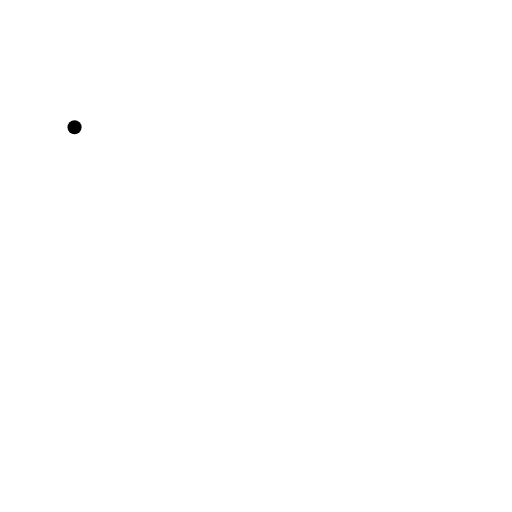
t = 0.00 s
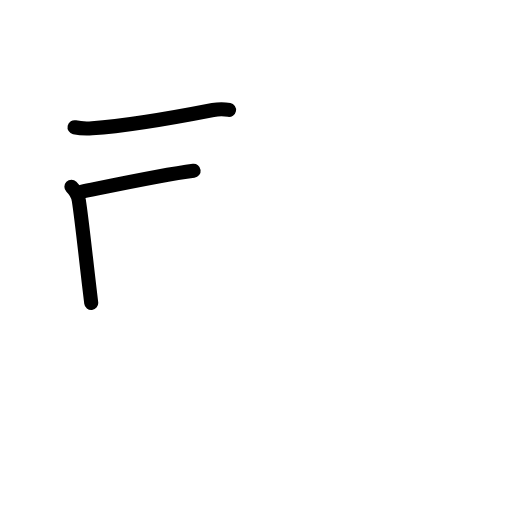
t = 2.20 s
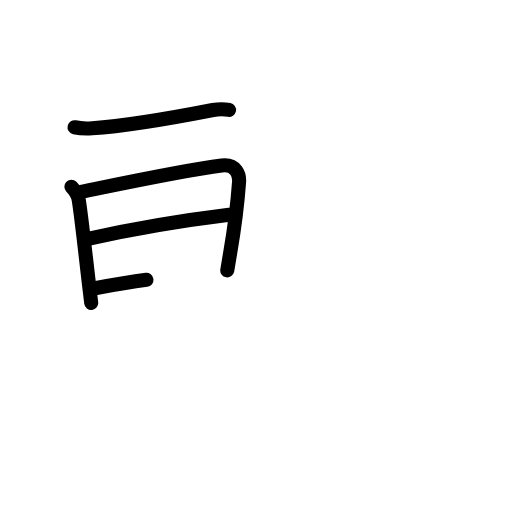
t = 4.40 s
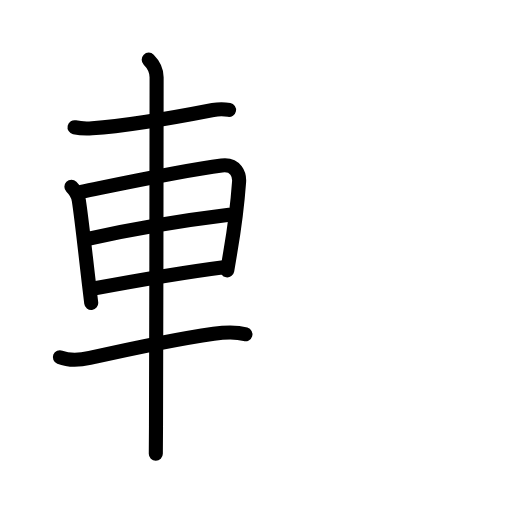
t = 6.60 s
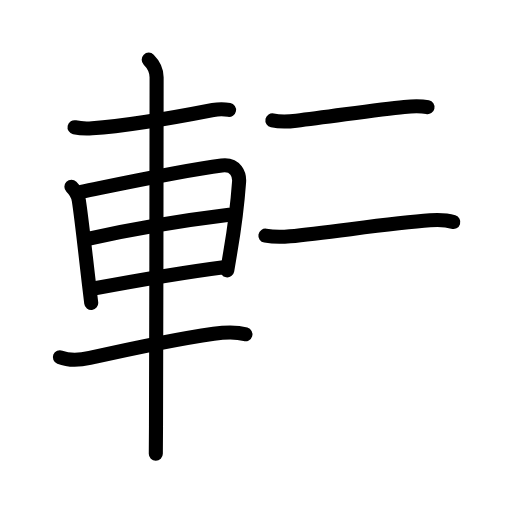
t = 8.80 s
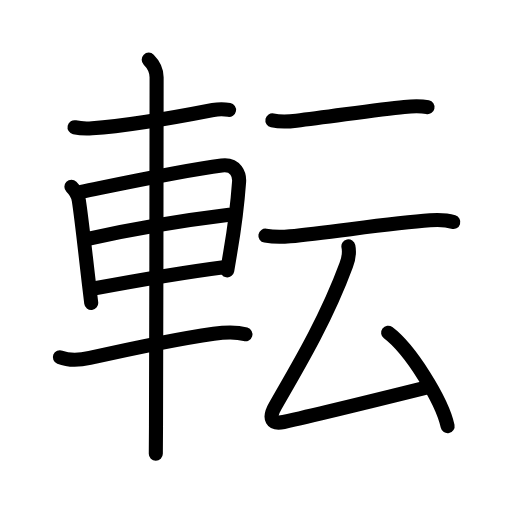
t = 11.00 s

The animated SVG that drew these frames (rendered in a browser with its animation timeline set to each time). Animation: 39 SMIL elements (animate=39); one cycle of 11.00 s.

<?xml version="1.0" encoding="UTF-8"?>
<!--
AniKanjiVG is licensed by CC-BY-SA Paul C. Sommerhoff (https://bitbucket.org/sommerhoff/anikanjivg).
AniKanjiVG uses KanjiVG which is licensed by CC-BY-SA Ulrich Apel (http://kanjivg.tagaini.net).
See also http://creativecommons.org/licenses/by-sa/3.0/
-->
<svg xmlns:kvg='http://kanjivg.tagaini.net' xmlns='http://www.w3.org/2000/svg' width='109' height='109' viewBox='0 0 109 109' style='fill:none;stroke:#000000;stroke-width:3;stroke-linecap:round;stroke-linejoin:round;' id="kvg:kanji_08ee2"><g id="kvg:08ee2" kvg:element="転"><g id="kvg:08ee2-g1" kvg:element="車" kvg:position="left" kvg:radical="general"><path id="kvg:08ee2-s1" kvg:type="㇐" d="M15.87,27.09c1.26,0.28,2.75,0.29,3.74,0.22C26,26.88,37.25,25,45.34,23.42c1.61-0.31,2.6-0.18,3.42-0.02"><animate attributeName="d" begin="0.0s" dur="0.3333333333333333s" from="M15.87,27.09C15.87,27.09,15.87,27.09,15.87,27.09" to="M15.87,27.09c1.26,0.28,2.75,0.29,3.74,0.22" />
<animate attributeName="d" begin="0.3333333333333333s" dur="0.3333333333333333s" from="M15.87,27.09c1.26,0.28,2.75,0.29,3.74,0.22c0,0,0,0,0,0,0" to="M15.87,27.09c1.26,0.28,2.75,0.29,3.74,0.22C26,26.88,37.25,25,45.34,23.42" />
<animate attributeName="d" begin="0.6666666666666666s" dur="0.3333333333333333s" from="M15.87,27.09c1.26,0.28,2.75,0.29,3.74,0.22C26,26.88,37.25,25,45.34,23.42c0,0,0,0,0,0,0" to="M15.87,27.09c1.26,0.28,2.75,0.29,3.74,0.22C26,26.88,37.25,25,45.34,23.42c1.61-0.31,2.6-0.18,3.42-0.02" />
</path>
<path id="kvg:08ee2-s2" kvg:type="㇑" d="M15.2,39.78c0.76,0.76,1.42,1.84,1.58,2.86c0.6,3.83,1.38,11.25,2.25,18.6c0.13,1.09,0.26,2.18,0.39,3.26"><animate attributeName="d" begin="1.0s" dur="0.3333333333333333s" from="M15.2,39.78C15.2,39.78,15.2,39.78,15.2,39.78" to="M15.2,39.78c0.76,0.76,1.42,1.84,1.58,2.86" />
<animate attributeName="d" begin="1.3333333333333333s" dur="0.3333333333333333s" from="M15.2,39.78c0.76,0.76,1.42,1.84,1.58,2.86c0,0,0,0,0,0,0" to="M15.2,39.78c0.76,0.76,1.42,1.84,1.58,2.86c0.6,3.83,1.38,11.25,2.25,18.6" />
<animate attributeName="d" begin="1.6666666666666665s" dur="0.3333333333333333s" from="M15.2,39.78c0.76,0.76,1.42,1.84,1.58,2.86c0.6,3.83,1.38,11.25,2.25,18.6c0,0,0,0,0,0,0" to="M15.2,39.78c0.76,0.76,1.42,1.84,1.58,2.86c0.6,3.83,1.38,11.25,2.25,18.6c0.13,1.09,0.26,2.18,0.39,3.26" />
<animate attributeName="d" begin="0s" dur="1.0s" from="M-100,-100" to="M-100,-100" />
</path>
<path id="kvg:08ee2-s3" kvg:type="㇕a" d="M17.29,40.85c11.46-2.35,21.96-4.6,29.91-5.61c3.12-0.4,3.8,2.07,3.7,3.46c-0.29,4.07-0.77,8.65-1.9,15.16c-0.2,1.17-0.41,2.39-0.62,3.69"><animate attributeName="d" begin="2.0s" dur="0.25s" from="M17.29,40.85C17.29,40.85,17.29,40.85,17.29,40.85" to="M17.29,40.85c11.46-2.35,21.96-4.6,29.91-5.61" />
<animate attributeName="d" begin="2.25s" dur="0.25s" from="M17.29,40.85c11.46-2.35,21.96-4.6,29.91-5.61c0,0,0,0,0,0,0" to="M17.29,40.85c11.46-2.35,21.96-4.6,29.91-5.61c3.12-0.4,3.8,2.07,3.7,3.46" />
<animate attributeName="d" begin="2.5s" dur="0.25s" from="M17.29,40.85c11.46-2.35,21.96-4.6,29.91-5.61c3.12-0.4,3.8,2.07,3.7,3.46c0,0,0,0,0,0,0" to="M17.29,40.85c11.46-2.35,21.96-4.6,29.91-5.61c3.12-0.4,3.8,2.07,3.7,3.46c-0.29,4.07-0.77,8.65-1.9,15.16" />
<animate attributeName="d" begin="2.75s" dur="0.25s" from="M17.29,40.85c11.46-2.35,21.96-4.6,29.91-5.61c3.12-0.4,3.8,2.07,3.7,3.46c-0.29,4.07-0.77,8.65-1.9,15.16c0,0,0,0,0,0,0" to="M17.29,40.85c11.46-2.35,21.96-4.6,29.91-5.61c3.12-0.4,3.8,2.07,3.7,3.46c-0.29,4.07-0.77,8.65-1.9,15.16c-0.2,1.17-0.41,2.39-0.62,3.69" />
<animate attributeName="d" begin="0s" dur="2.0s" from="M-100,-100" to="M-100,-100" />
</path>
<path id="kvg:08ee2-s4" kvg:type="㇐a" d="M18.97,50.81c11.28-2.56,19.28-3.81,29.82-5.1"><animate attributeName="d" begin="3.0s" dur="1.0s" from="M18.97,50.81C18.97,50.81,18.97,50.81,18.97,50.81" to="M18.97,50.81c11.28-2.56,19.28-3.81,29.82-5.1" />
<animate attributeName="d" begin="0s" dur="3.0s" from="M-100,-100" to="M-100,-100" />
</path>
<path id="kvg:08ee2-s5" kvg:type="㇐a" d="M20.22,61.37C30.25,59.5,37,58.25,47.62,56.88"><animate attributeName="d" begin="4.0s" dur="1.0s" from="M20.22,61.37C20.22,61.37,20.22,61.37,20.22,61.37" to="M20.22,61.37C30.25,59.5,37,58.25,47.62,56.88" />
<animate attributeName="d" begin="0s" dur="4.0s" from="M-100,-100" to="M-100,-100" />
</path>
<path id="kvg:08ee2-s6" kvg:type="㇐" d="M12.75,76.05c1.75,0.7,4.36,0.61,6.37,0.16c7.9-1.78,18.7-4.06,26.38-5.16c2.31-0.33,4.88-0.42,6.75,0.12"><animate attributeName="d" begin="5.0s" dur="0.3333333333333333s" from="M12.75,76.05C12.75,76.05,12.75,76.05,12.75,76.05" to="M12.75,76.05c1.75,0.7,4.36,0.61,6.37,0.16" />
<animate attributeName="d" begin="5.333333333333333s" dur="0.3333333333333333s" from="M12.75,76.05c1.75,0.7,4.36,0.61,6.37,0.16c0,0,0,0,0,0,0" to="M12.75,76.05c1.75,0.7,4.36,0.61,6.37,0.16c7.9-1.78,18.7-4.06,26.38-5.16" />
<animate attributeName="d" begin="5.666666666666667s" dur="0.3333333333333333s" from="M12.75,76.05c1.75,0.7,4.36,0.61,6.37,0.16c7.9-1.78,18.7-4.06,26.38-5.16c0,0,0,0,0,0,0" to="M12.75,76.05c1.75,0.7,4.36,0.61,6.37,0.16c7.9-1.78,18.7-4.06,26.38-5.16c2.31-0.33,4.88-0.42,6.75,0.12" />
<animate attributeName="d" begin="0s" dur="5.0s" from="M-100,-100" to="M-100,-100" />
</path>
<path id="kvg:08ee2-s7" kvg:type="㇑" d="M31.66,12.7c1.19,1.19,1.68,2.56,1.68,3.73c0,2.23-0.05,55.54-0.13,74.32c-0.01,2.84-0.02,4.89-0.04,5.86"><animate attributeName="d" begin="6.0s" dur="0.3333333333333333s" from="M31.66,12.7C31.66,12.7,31.66,12.7,31.66,12.7" to="M31.66,12.7c1.19,1.19,1.68,2.56,1.68,3.73" />
<animate attributeName="d" begin="6.333333333333333s" dur="0.3333333333333333s" from="M31.66,12.7c1.19,1.19,1.68,2.56,1.68,3.73c0,0,0,0,0,0,0" to="M31.66,12.7c1.19,1.19,1.68,2.56,1.68,3.73c0,2.23-0.05,55.54-0.13,74.32" />
<animate attributeName="d" begin="6.666666666666667s" dur="0.3333333333333333s" from="M31.66,12.7c1.19,1.19,1.68,2.56,1.68,3.73c0,2.23-0.05,55.54-0.13,74.32c0,0,0,0,0,0,0" to="M31.66,12.7c1.19,1.19,1.68,2.56,1.68,3.73c0,2.23-0.05,55.54-0.13,74.32c-0.01,2.84-0.02,4.89-0.04,5.86" />
<animate attributeName="d" begin="0s" dur="6.0s" from="M-100,-100" to="M-100,-100" />
</path>
</g>
<g id="kvg:08ee2-g2" kvg:element="云" kvg:position="right" kvg:phon="專/云"><g id="kvg:08ee2-g3" kvg:element="二" kvg:position="top"><path id="kvg:08ee2-s8" kvg:type="㇐" d="M57.99,25.62c1.76,0.38,4.02,0.2,5.11,0.07c7.03-0.81,17.13-2.38,22.96-2.93c1.44-0.14,3.44-0.26,4.95,0.06"><animate attributeName="d" begin="7.0s" dur="0.3333333333333333s" from="M57.99,25.62C57.99,25.62,57.99,25.62,57.99,25.62" to="M57.99,25.62c1.76,0.38,4.02,0.2,5.11,0.07" />
<animate attributeName="d" begin="7.333333333333333s" dur="0.3333333333333333s" from="M57.99,25.62c1.76,0.38,4.02,0.2,5.11,0.07c0,0,0,0,0,0,0" to="M57.99,25.62c1.76,0.38,4.02,0.2,5.11,0.07c7.03-0.81,17.13-2.38,22.96-2.93" />
<animate attributeName="d" begin="7.666666666666667s" dur="0.3333333333333333s" from="M57.99,25.62c1.76,0.38,4.02,0.2,5.11,0.07c7.03-0.81,17.13-2.38,22.96-2.93c0,0,0,0,0,0,0" to="M57.99,25.62c1.76,0.38,4.02,0.2,5.11,0.07c7.03-0.81,17.13-2.38,22.96-2.93c1.44-0.14,3.44-0.26,4.95,0.06" />
<animate attributeName="d" begin="0s" dur="7.0s" from="M-100,-100" to="M-100,-100" />
</path>
<path id="kvg:08ee2-s9" kvg:type="㇐" d="M56.5,50.17c1.86,0.33,3.72,0.28,5.25,0.13c8.61-0.8,21.18-2.8,29.81-3.4c1.53-0.11,3.65-0.03,4.94,0.37"><animate attributeName="d" begin="8.0s" dur="0.3333333333333333s" from="M56.5,50.17C56.5,50.17,56.5,50.17,56.5,50.17" to="M56.5,50.17c1.86,0.33,3.72,0.28,5.25,0.13" />
<animate attributeName="d" begin="8.333333333333334s" dur="0.3333333333333333s" from="M56.5,50.17c1.86,0.33,3.72,0.28,5.25,0.13c0,0,0,0,0,0,0" to="M56.5,50.17c1.86,0.33,3.72,0.28,5.25,0.13c8.61-0.8,21.18-2.8,29.81-3.4" />
<animate attributeName="d" begin="8.666666666666666s" dur="0.3333333333333333s" from="M56.5,50.17c1.86,0.33,3.72,0.28,5.25,0.13c8.61-0.8,21.18-2.8,29.81-3.4c0,0,0,0,0,0,0" to="M56.5,50.17c1.86,0.33,3.72,0.28,5.25,0.13c8.61-0.8,21.18-2.8,29.81-3.4c1.53-0.11,3.65-0.03,4.94,0.37" />
<animate attributeName="d" begin="0s" dur="8.0s" from="M-100,-100" to="M-100,-100" />
</path>
</g>
<g id="kvg:08ee2-g4" kvg:element="厶" kvg:position="bottom"><path id="kvg:08ee2-s10" kvg:type="㇜" d="M74.17,52.46c0.25,1.2,0.08,2.52-0.46,3.97c-3.96,10.74-9.3,20.01-15.11,29.99c-1.58,2.71-0.7,3.97,1.78,3.42c5.22-1.15,18.37-4.34,30.13-7.26"><animate attributeName="d" begin="9.0s" dur="0.25s" from="M74.17,52.46C74.17,52.46,74.17,52.46,74.17,52.46" to="M74.17,52.46c0.25,1.2,0.08,2.52-0.46,3.97" />
<animate attributeName="d" begin="9.25s" dur="0.25s" from="M74.17,52.46c0.25,1.2,0.08,2.52-0.46,3.97c0,0,0,0,0,0,0" to="M74.17,52.46c0.25,1.2,0.08,2.52-0.46,3.97c-3.96,10.74-9.3,20.01-15.11,29.99" />
<animate attributeName="d" begin="9.5s" dur="0.25s" from="M74.17,52.46c0.25,1.2,0.08,2.52-0.46,3.97c-3.96,10.74-9.3,20.01-15.11,29.99c0,0,0,0,0,0,0" to="M74.17,52.46c0.25,1.2,0.08,2.52-0.46,3.97c-3.96,10.74-9.3,20.01-15.11,29.99c-1.58,2.71-0.7,3.97,1.78,3.42" />
<animate attributeName="d" begin="9.75s" dur="0.25s" from="M74.17,52.46c0.25,1.2,0.08,2.52-0.46,3.97c-3.96,10.74-9.3,20.01-15.11,29.99c-1.58,2.71-0.7,3.97,1.78,3.42c0,0,0,0,0,0,0" to="M74.17,52.46c0.25,1.2,0.08,2.52-0.46,3.97c-3.96,10.74-9.3,20.01-15.11,29.99c-1.58,2.71-0.7,3.97,1.78,3.42c5.22-1.15,18.37-4.34,30.13-7.26" />
<animate attributeName="d" begin="0s" dur="9.0s" from="M-100,-100" to="M-100,-100" />
</path>
<path id="kvg:08ee2-s11" kvg:type="㇔" d="M82.63,70.83c4.69,3.52,11.49,14.4,12.66,19.89"><animate attributeName="d" begin="10.0s" dur="1.0s" from="M82.63,70.83C82.63,70.83,82.63,70.83,82.63,70.83" to="M82.63,70.83c4.69,3.52,11.49,14.4,12.66,19.89" />
<animate attributeName="d" begin="0s" dur="10.0s" from="M-100,-100" to="M-100,-100" />
</path>
</g>
</g>
</g>
</svg>
